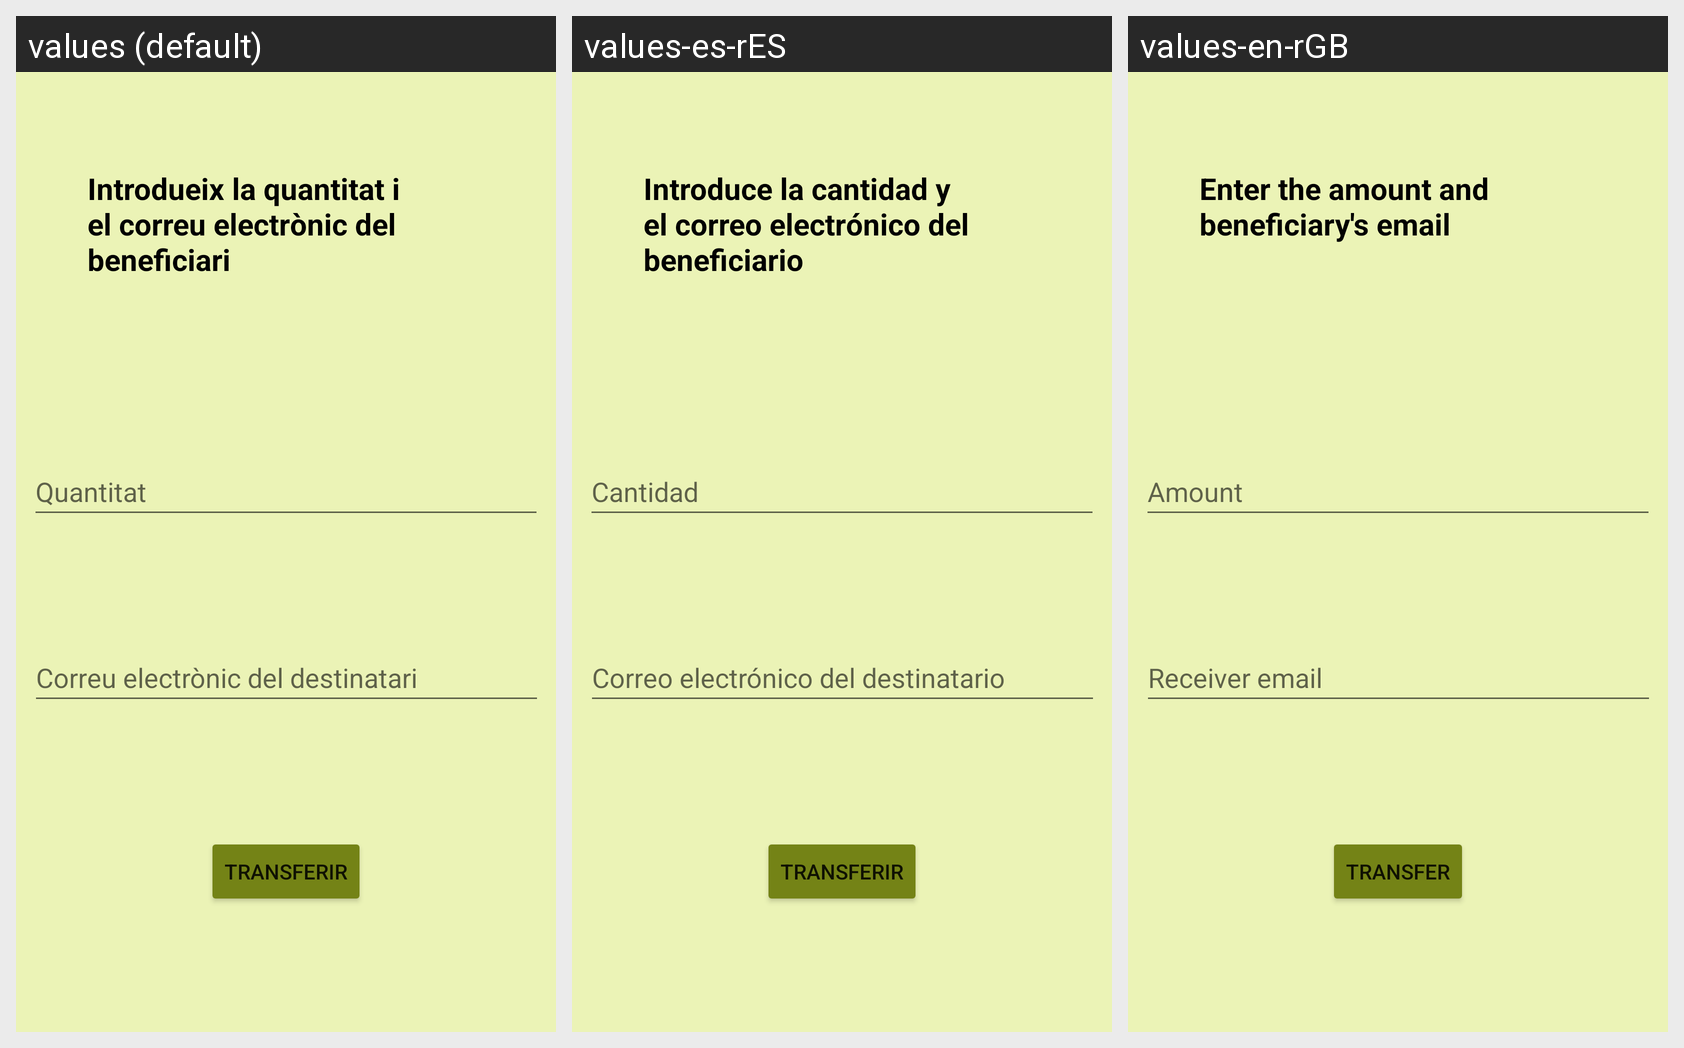

Here is an Android app screen in its default locale and in the app's own translations. Write out the translated-string differences for the strings that appear on this screen.
Android screen res/layout/fragment_transfer.xml rendered under 3 locales, left to right: values (default), values-es-rES, values-en-rGB. Device: Nexus 5 (rendered at 1080×1920; each locale shown at half size, 540×960, under a caption strip naming it); theme Theme.App.Main.
Strings drawn on this screen, with the default value and each locale's value (text and hints the layout hard-codes, and strings that could not be matched under every locale, appear in the picture but are not listed):

intro_quantity
  values: Quantitat
  values-es-rES: Cantidad
  values-en-rGB: Amount

transfer_activity_txt
  values: Introdueix la quantitat i el correu electrònic del beneficiari
  values-es-rES: Introduce la cantidad y el correo electrónico del beneficiario
  values-en-rGB: Enter the amount and beneficiary's email

transfer
  values: Transferir
  values-es-rES: Transferir
  values-en-rGB: Transfer

correu_electr_nic_del_destinatari
  values: Correu electrònic del destinatari
  values-es-rES: Correo electrónico del destinatario
  values-en-rGB: Receiver email
